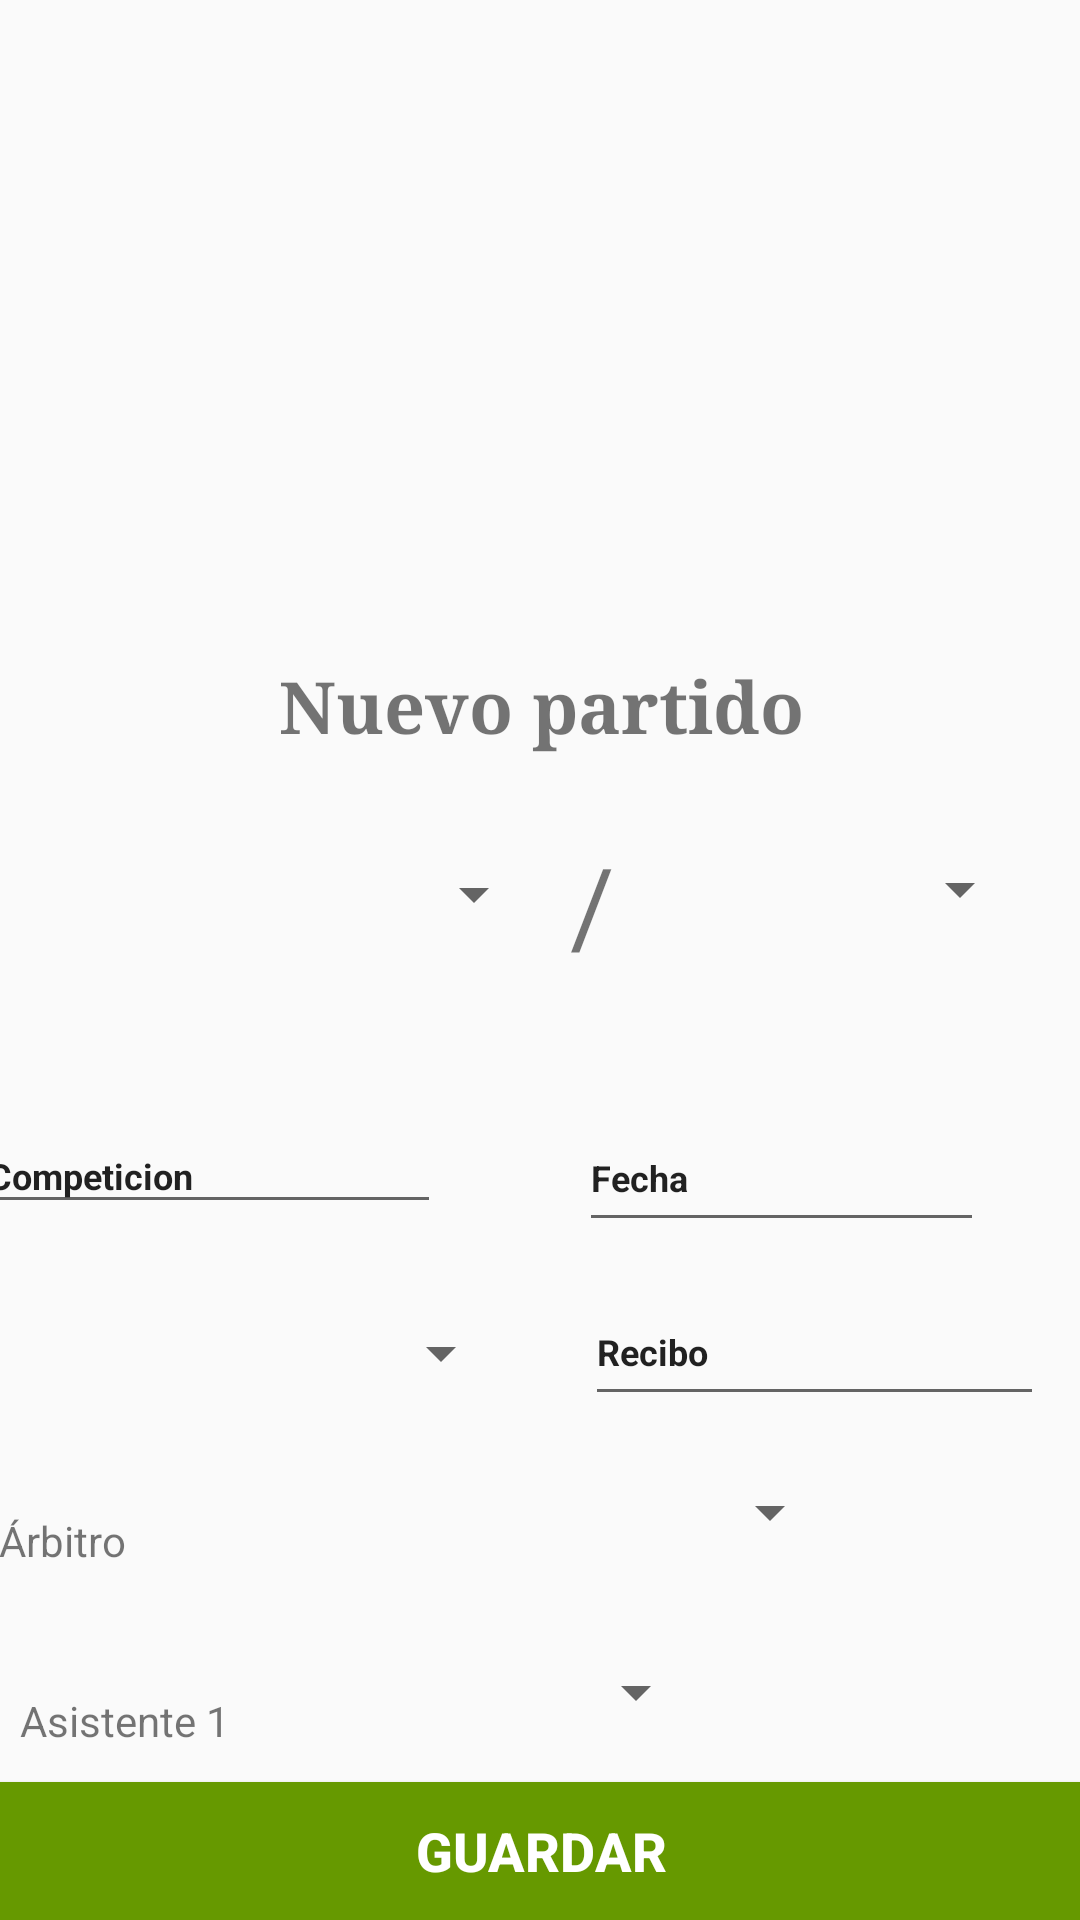

The Android layout XML behind this screen, and the referenced resources:
<!-- AndroidManifest.xml: application theme Theme.AppCompat.Light.NoActionBar -->
<!-- res/layout/nuevopartido.xml -->
<?xml version="1.0" encoding="utf-8"?>
<androidx.constraintlayout.widget.ConstraintLayout xmlns:android="http://schemas.android.com/apk/res/android"
    xmlns:app="http://schemas.android.com/apk/res-auto"
    xmlns:tools="http://schemas.android.com/tools"
    android:layout_width="match_parent"
    android:layout_height="match_parent">

    <Button
        android:id="@+id/botonvolvernuevopartido2"
        android:layout_width="39dp"
        android:layout_height="46dp"
        android:layout_marginTop="16dp"
        android:layout_marginEnd="360dp"
        android:layout_marginRight="360dp"
        android:background="@drawable/volveroro"
        app:layout_constraintEnd_toEndOf="parent"
        app:layout_constraintTop_toTopOf="parent" />

    <Spinner
        android:id="@+id/spinnerA2"
        android:layout_width="161dp"
        android:layout_height="38dp"
        android:layout_marginTop="23dp"
        android:layout_marginEnd="124dp"
        android:layout_marginRight="124dp"
        app:layout_constraintEnd_toEndOf="parent"
        app:layout_constraintTop_toBottomOf="@+id/spinnerA1" />

    <Spinner
        android:id="@+id/spinnerA1"
        android:layout_width="161dp"
        android:layout_height="38dp"
        android:layout_marginTop="22dp"
        android:layout_marginEnd="124dp"
        android:layout_marginRight="124dp"
        app:layout_constraintEnd_toEndOf="parent"
        app:layout_constraintTop_toBottomOf="@+id/spinnerA" />

    <Spinner
        android:id="@+id/spinnerA"
        android:layout_width="161dp"
        android:layout_height="38dp"
        android:layout_marginStart="39dp"
        android:layout_marginLeft="39dp"
        android:layout_marginTop="15dp"
        android:layout_marginEnd="124dp"
        android:layout_marginRight="124dp"
        app:layout_constraintEnd_toEndOf="parent"
        app:layout_constraintStart_toEndOf="@+id/textView17"
        app:layout_constraintTop_toBottomOf="@+id/spinnerEstadio" />

    <Spinner
        android:id="@+id/spinnerEstadio"
        android:layout_width="153dp"
        android:layout_height="38dp"
        android:layout_marginStart="18dp"
        android:layout_marginLeft="18dp"
        android:layout_marginTop="24dp"
        android:layout_marginEnd="73dp"
        android:layout_marginRight="73dp"
        app:layout_constraintEnd_toStartOf="@+id/recibotv"
        app:layout_constraintHorizontal_bias="0.0"
        app:layout_constraintStart_toStartOf="parent"
        app:layout_constraintTop_toBottomOf="@+id/competiciontv" />

    <Spinner
        android:id="@+id/spinnerVisitante"
        android:layout_width="145dp"
        android:layout_height="47dp"
        android:layout_marginTop="8dp"
        android:layout_marginEnd="16dp"
        android:layout_marginRight="16dp"
        app:layout_constraintEnd_toEndOf="parent"
        app:layout_constraintTop_toBottomOf="@+id/partidotv" />

    <TextView
        android:id="@+id/textView18"
        android:layout_width="wrap_content"
        android:layout_height="wrap_content"
        android:layout_marginStart="32dp"
        android:layout_marginLeft="32dp"
        android:layout_marginTop="41dp"
        android:layout_marginEnd="24dp"
        android:layout_marginRight="24dp"
        android:text="Asistente 1"
        app:layout_constraintEnd_toStartOf="@+id/spinnerA1"
        app:layout_constraintStart_toStartOf="parent"
        app:layout_constraintTop_toBottomOf="@+id/textView17" />

    <TextView
        android:id="@+id/textView19"
        android:layout_width="wrap_content"
        android:layout_height="wrap_content"
        android:layout_marginStart="32dp"
        android:layout_marginLeft="32dp"
        android:layout_marginTop="42dp"
        android:layout_marginEnd="24dp"
        android:layout_marginRight="24dp"
        android:text="Asistente 2"
        app:layout_constraintEnd_toStartOf="@+id/spinnerA2"
        app:layout_constraintStart_toStartOf="parent"
        app:layout_constraintTop_toBottomOf="@+id/textView18" />

    <EditText
        android:id="@+id/recibotv"
        android:layout_width="153dp"
        android:layout_height="46dp"
        android:layout_marginTop="12dp"
        android:layout_marginEnd="12dp"
        android:layout_marginRight="12dp"
        android:editable="true"
        android:ems="10"
        android:inputType="textPersonName"
        android:text="Recibo"
        android:textSize="12sp"
        android:textStyle="bold"
        app:layout_constraintEnd_toEndOf="parent"
        app:layout_constraintTop_toBottomOf="@+id/fechatv" />

    <ImageView
        android:id="@+id/imagenestadio"
        android:layout_width="410dp"
        android:layout_height="202dp"
        android:layout_marginBottom="17dp"
        android:scaleType="centerCrop"
        app:layout_constraintBottom_toTopOf="@+id/partidotv"
        app:layout_constraintEnd_toEndOf="parent"
        app:layout_constraintHorizontal_bias="0.0"
        app:layout_constraintStart_toStartOf="parent"
        app:layout_constraintTop_toTopOf="parent"
        tools:srcCompat="@drawable/fondorfef" />

    <TextView
        android:id="@+id/partidotv"
        android:layout_width="416dp"
        android:layout_height="46dp"
        android:layout_marginTop="17dp"
        android:editable="true"
        android:fontFamily="serif"
        android:gravity="center_horizontal"
        android:text="Nuevo partido"
        android:textSize="24sp"
        android:textStyle="bold"
        app:layout_constraintEnd_toEndOf="parent"
        app:layout_constraintStart_toStartOf="parent"
        app:layout_constraintTop_toBottomOf="@+id/imagenestadio" />

    <Button
        android:id="@+id/guardarnuevopartido"
        android:layout_width="389dp"
        android:layout_height="46dp"
        android:layout_marginStart="11dp"
        android:layout_marginLeft="11dp"
        android:layout_marginEnd="11dp"
        android:layout_marginRight="11dp"
        android:background="@android:color/holo_green_dark"
        android:text="GUARDAR"
        android:textColor="#FFFFFF"
        android:textSize="18sp"
        android:textStyle="bold"
        app:layout_constraintBottom_toBottomOf="parent"
        app:layout_constraintEnd_toEndOf="parent"
        app:layout_constraintStart_toStartOf="parent" />

    <EditText
        android:id="@+id/competiciontv"
        android:layout_width="155dp"
        android:layout_height="35dp"
        android:layout_marginStart="19dp"
        android:layout_marginLeft="19dp"
        android:layout_marginTop="51dp"
        android:layout_marginEnd="74dp"
        android:layout_marginRight="74dp"
        android:editable="true"
        android:ems="10"
        android:inputType="textPersonName"
        android:text="Competicion"
        android:textSize="12sp"
        android:textStyle="bold"
        app:layout_constraintEnd_toStartOf="@+id/fechatv"
        app:layout_constraintStart_toStartOf="parent"
        app:layout_constraintTop_toBottomOf="@+id/spinnerLocal" />

    <TextView
        android:id="@+id/textView16"
        android:layout_width="45dp"
        android:layout_height="43dp"
        android:layout_marginStart="8dp"
        android:layout_marginLeft="8dp"
        android:layout_marginTop="12dp"
        android:text="/"
        android:textSize="36sp"
        app:layout_constraintStart_toEndOf="@+id/spinnerLocal"
        app:layout_constraintTop_toBottomOf="@+id/partidotv" />

    <EditText
        android:id="@+id/fechatv"
        android:layout_width="135dp"
        android:layout_height="46dp"
        android:layout_marginTop="48dp"
        android:layout_marginEnd="32dp"
        android:layout_marginRight="32dp"
        android:editable="true"
        android:ems="10"
        android:inputType="textPersonName"
        android:text="Fecha"
        android:textSize="12sp"
        android:textStyle="bold"
        app:layout_constraintEnd_toEndOf="parent"
        app:layout_constraintTop_toBottomOf="@+id/spinnerVisitante" />

    <TextView
        android:id="@+id/textView17"
        android:layout_width="wrap_content"
        android:layout_height="wrap_content"
        android:layout_marginStart="44dp"
        android:layout_marginLeft="44dp"
        android:layout_marginTop="34dp"
        android:layout_marginEnd="39dp"
        android:layout_marginRight="39dp"
        android:text="Árbitro"
        app:layout_constraintEnd_toStartOf="@+id/spinnerA"
        app:layout_constraintStart_toStartOf="parent"
        app:layout_constraintTop_toBottomOf="@+id/spinnerEstadio" />

    <Spinner
        android:id="@+id/spinnerLocal"
        android:layout_width="166dp"
        android:layout_height="48dp"
        android:layout_marginStart="16dp"
        android:layout_marginLeft="16dp"
        android:layout_marginTop="9dp"
        android:layout_marginEnd="25dp"
        android:layout_marginRight="25dp"
        app:layout_constraintEnd_toStartOf="@+id/textView16"
        app:layout_constraintStart_toStartOf="parent"
        app:layout_constraintTop_toBottomOf="@+id/partidotv" />

</androidx.constraintlayout.widget.ConstraintLayout>
<!-- resources referenced by this layout -->
<resources>
  <!-- drawable fondorfef: png bitmap (drawable-v24, 101358 bytes) -->
  <!-- drawable volveroro: png bitmap (drawable-v24, 748 bytes) -->
</resources>
